pico-8 play session: hold ← + tap ❎, after a click and taps of 🅾, ❎, 🅾+❎, 🅾 in the second before t = 0

[t = 4 s] hold ← ~4s, tap ❎ ~7×
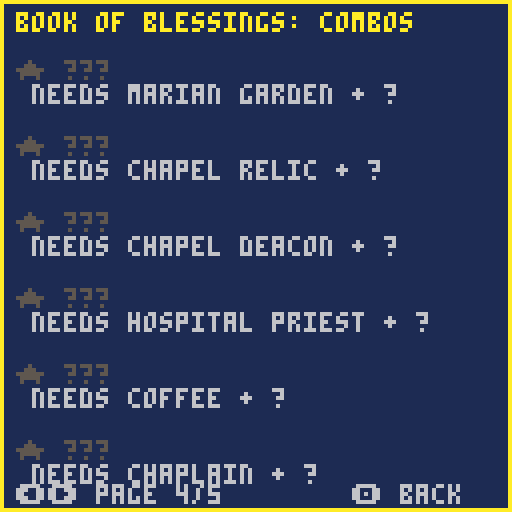

pico-8 cartridge
version 41
__lua__
-- blessed! (4 players)
-- by shalone cason
-- v1.1
world=512
day_len=300
miss_cost=5
church_x,church_y=248,232
hosp_x,hosp_y=380,120
chapel_x,chapel_y=356,120
parts={
 people=split"clothes,,clothes,skin,hair,,clothes,,clothes,clothes,,clothes,clothes,clothes,eyes",
 priest=split",hair,eyes,,,,,,,,,,,,skin",
 deacon=split",hair,,eyes,,,vestment,,,,,,,,skin",
 child=split"eyes,,,,,,,,hair,,,,clothes,,skin",
}
plooks={"bbdefghijklmnop,bbmefghijklmnop,bbbefghijklmnop,bfdefghijklmnop,bfmefghijklmnop,bfbefghijklmnop,bedefghijklmnop,bemefghijklmnop,bebefghijklmnop,bgdefghijklmnop,bgmefghijklmnop,bgbefghijklmnop,bhdefghijklmnop,bhmefghijklmnop,bhbefghijklmnop,bkdefghijklmnop,bkmefghijklmnop,bkbefghijklmnop,bbbefghijklmnoj,bfbefghijklmnoj,bebefghijklmnoj,bgbefghijklmnoj,bhbefghijklmnoj,bbbefghijklmnoe,bfbefghijklmnoe,bgbefghijklmnoe,bhbefghijklmnoe","bcbefghijklmnop,bcdpfghijklmnop,bcmpfghijklmnop,bcbpfghijklmnop,bcbjfghijklmnop","bcdefghijklmnop,bcdefghijklmdop,bcdefghijklmmop,bcdefghijklmbop,bcdefghijklmboj,bcdefghijklmboe","bcdefghijklmnop,bcdefghijblmdop,bcdefghijblmmop,bcdefghijblmbop,bcdefghijflmdop,bcdefghijflmmop,bcdefghijflmbop,bcdefghijelmdop,bcdefghijelmmop,bcdefghijelmbop,bcdefghijglmdop,bcdefghijglmmop,bcdefghijglmbop,bcdefghijhlmdop,bcdefghijhlmmop,bcdefghijhlmbop,bcdefghijklmdop,bcdefghijklmmop,bcdefghijklmbop,bcdefghijblmboj,bcdefghijflmboj,bcdefghijelmboj,bcdefghijglmboj,bcdefghijhlmboj,bcdefghijblmboe,bcdefghijflmboe,bcdefghijglmboe,bcdefghijhlmboe","bcdefghijklmnop,bcdefgfijklmdop,bcdefgfijklmmop,bcdefgfijklmbop,bcdefghijklmdop,bcdefghijklmmop,bcdefghijklmbop,bcdefgfijklmboj,bcdefghijklmboj,bcdefgfijklmboe,bcdefghijklmboe","bcdefghijklmnop,bcdefghijkldnop,bcdefghijklbnop,bcdefghijklbnoj,bcdefghijklbnoe","bcdegghijklmnop,bcmegghijklmnop,bcbegghijklmnop,bcbegghijklmnoj,bcbegghijklmnoe","bcdefghijklmnop,bcdefghijbldnop,bcdefghijblmnop,bcdefghijblbnop,bcdefghijfldnop,bcdefghijflmnop,bcdefghijflbnop,bcdefghijeldnop,bcdefghijelmnop,bcdefghijelbnop,bcdefghijgldnop,bcdefghijglmnop,bcdefghijglbnop,bcdefghijhldnop,bcdefghijhlmnop,bcdefghijhlbnop,bcdefghijkldnop,bcdefghijklbnop,bcdefghijblbnoj,bcdefghijflbnoj,bcdefghijelbnoj,bcdefghijglbnoj,bcdefghijhlbnoj,bcdefghijblbnoe,bcdefghijflbnoe,bcdefghijglbnoe,bcdefghijhlbnoe","bcdefghijklmnop,bcdebghijkldnop,bcdebghijklmnop,bcdebghijklbnop,bcdefghijkldnop,bcdefghijklbnop,bcdeeghijkldnop,bcdeeghijklmnop,bcdeeghijklbnop,bcdegghijkldnop,bcdegghijklmnop,bcdegghijklbnop,bcdehghijkldnop,bcdehghijklmnop,bcdehghijklbnop,bcdekghijkldnop,bcdekghijklmnop,bcdekghijklbnop,bcdebghijklbnoj,bcdefghijklbnoj,bcdeeghijklbnoj,bcdegghijklbnoj,bcdehghijklbnoj,bcdebghijklbnoe,bcdefghijklbnoe,bcdegghijklbnoe,bcdehghijklbnoe"}
tops=split",,,,,,,,,,,,,,,12,,14,,10,,14,,12,,9"
bigart="33333333333333333333333333333333333333333333333332777733335bbb533325bbb9433307bbb9433304bbbb8433304bbbb8433305bbba533307777633304=7@@=633314>5@@?433324>4@@@433324>4=k|@>k{433324>4=k|@>k{433324>4=k|@>k{433324>4=k|@>k{433324>4@@@433324>4@@@433324>4@kv?433324>4@kv?433324>4@kv?433324>4@kv?433324>4@kuk?433324>4@kv?433324>5?kv?433324=7>kv>53332777743323333333333333333333333333333333333333333333333333307777433326bbb533316bbb9431776bbb9774ba5bbb95a6bb84bbb94b85bb6bbb5b87777776b7@>7@@>776@@5@k{l{?5?604@@=4@nk?4@=504@@=4@k{l{?4@>404@@=4@=k@>4@>404@@=4@@@4@>404?k|?4k|@?k{4>k|=404?k|?4k|@?k{4>k|=404?k|?4k|@?k{4>k|=404?k|?4k|=ltk=k{4>k|=404@k@4=k>kv>k4?k>404@@=4@kv?4@>404@@=4@kv?4@>404@@=4@kuk?4@>404@@=4@kv?4@>404@@=4@kv?4@>405@?6?ltk>6@507777777603333333333333333333fe333333+ffd,33329fffd83332+8fd8ff3332ffffc3332e8ff8f3332fe+ff+3332fffd+c83332c8fffe3332f8fff3332fffe8+33330ff+f33332fffc33332fffc33332+8ffc9333330ffc333332+8fc8+333332,fc,33333309h833333328j3333332jg3333332jg3333332jg33333328j33333329h83333333i33333330i33333330i333333308h333333308h3332333333333333333333333333333333333333333333333333333333333333333333333333333333333ffffc3332f+ffc8fd332ffffd+d331ff8fc+fe331e+fd+fff330ffffff33fc0+8ffc9c2c33c2c1ffe0c2c33c2c1d8fc8d0c2c33c2c1ffe0c2c33c31c0cb8c32c33c31c18jd8f333f8d0jgci+d333ffjgchf333d+cicjgc0c2c333fcjj1c2c333c30c09h8182c333c30c1i32c33383081i33333330i333333308h333333308h33323333333333333333333333333333333333333333333333333333333333333333333333333333333330g33333333i33333333g33333330ji33jg333ji32g3333g1g1h31jg3330g30h2jg0g3331g30jjg2g3330g1jjg31g3333jjg31g3332h2b831g3332g38j333331g3jjg33331g3jjh33331i0jg3g33331jjg3g33331g29h83333333i33333330i33333330i333333308h333333308h3332333333333332,33333330f3333331fe+333333c+fc+333333ff3333338fc+c3333308fff+33331fd8fd+33331fffd33331fffd3332fd+fd8fc+333ffffe+333f8fffc8c3338fffc+fc332ffd+ffd+331fffffd331c8e+fffd+c331ff8fffc3308fffffd+33ffcb8fe8c+33e+fc8je+fd33ffcjgffd33c0d0d0fe0d0d0d338090908jg809090933338jg33333329h83333333i33333330i33333330i333333308h33333339h3332333333333333333333333333333333333333333333333333333333333333333333333333332g333333282g830h33333g1g2g0h3333308i28h3333330h3g333330jh3j3g3332j2j80i333308h2j1g33308h3i1i1h3333g2j0h1i33330g8g0jh0i833331jjj333330ji9g3333328jh3333331jh3333332jg33333318jg33333329h83333333i33333330i33333330i333333308h33333339h33323333333333333333333333333333333333333333333333333333333333333333333331d33333331cg0f30fd30fd2cg0f30fd30ffdg0chc30fd30ehdhcgegc30egd2gcgdhdhf0ge3c0gfchejhfcgd1c0d0gegchc1gdjgdid0gcjgcjgd2fe30c0gcgfcgdhd0fff1c1cgfjdgejgdjh2cgf0h0dgf0fcichc1cieh0fc0ehfdh3iehfdgehd0c1e2fjgfcicicgcjc1fdjcgeichdjhc1c0hfejhffegc1c2c30c8jg0c1c1c1e33319h83c32c3332i30c333332i33333330i333333308h33333339h3332333333333332&33333331(s3333333*s3333333)3333333&0c0&3333332+f3333331ff3333338fc+c3333308fe:e+33331d:d8c:e+33331d:ffd33331fffd3332fd+c:e8:e+333c:fc:f:e+333c:c8fdxfc8c3338fxfxc+cxd332fdxc(fdxd+331ffc(ffe331xd(ff(f+c331xd(d8fc(fd3308fffffd+33ffcb8fe8c+33d(fc8je+c(e33d(fcjgfc(e33c0d0d0fe0d0d0d338090908jg809090933331i33333330i33333330i333333308h33333339h333233333333333333333333333333333333333333333333333333333333333333333333333333333333333333333333333333333333333333333333333333333333333333333333333333333333333333333333333333333333333333333333333333333333077776s63304ffffcscsc43304f8d+f8c+esd43304ffffdsd43304e+d&d8c+d&esd43304fffffc433077777633"
alpha="0123456789abcdefghijklmnopqrstuvwxyz!#$%&()*+,-./:;<=>?@[]^_{|}~"
function load_big()
 local lut,p={},0
 for i=1,#alpha do lut[sub(alpha,i,i)]=i-1 end
 for i=1,#bigart do
  local v=lut[sub(bigart,i,i)]
  local c=v\4
  for k=0,v%4 do
   if c>0 then
    local cell,q=p\1024,p%1024
    poke(0x5f55,cell<16 and 0x80 or 0xa0)
    cell%=16
    pset(cell%4*32+q%32,cell\4*32+q\32,c)
   end
   p+=1
  end
 end
 poke(0x5f55,0x60)
end
load_big()
function bigspr(n,x,y)
 local sx,sy=n%4*32,64+n\4*32
 if n>7 then
  n-=8
  poke(0x5f54,n<16 and 0x80 or 0xa0)
  sy=n%16\4*32
 end
 shade(sx,sy,32,x,y)
 sspr(sx,sy,32,32,x,y)
 poke(0x5f54,0)
end
function shade(sx,sy,w,x,y)
 local h=(w+40)\24
 memcpy(0x4300,0x5f00,16)
 for i=1,15 do pal(i,1) end
 sspr(sx,sy,w,w,x-w\4,y+w-h,w,h)
 memcpy(0x5f00,0x4300,16)
end
looks={
 hair=split"1,2,4,5,6,7,9,10",
 clothes=split"1,2,3,8,9,11,12,13,14",
}
skins={{15,12},{15,1},{9,1},{4,1},{15,3}}
grounds=split"138,139,134,6"
walls=split"13,6,9,12,14,4"
roofs=split"2,8,4,5,12,3"
vests=split"7,11,11,2"
cartdata("sdcason_blessed")
function _init()
 season=flr(rnd(4))+1
 make_town()
 p={x=256,y=272,spd=1,r=14,cd=0,b=0,
  rate=45,fl=false,fast=0,mag=14}
 people={} fx={} drops={}
 helpers={} graces={} items={}
 deacons=0 church=0 dcd=0
 dlooks={} cdlooks={}
 chap=false bishop=false cath=false
 relics=false garden=0 pow=1
 van=false had_coffee=false
 hosp_need=0 hosp_priests=0 sick_healed=0
 patience=1 popemode=false
 chapel=false chapel_relic=false
 chapel_deacons=0 ccd=0
 church_pile=0 hosp_pile=0
 got={}
 lv={}
 score=0 xp=0 need=3 lvl=1
 lost_t=0 lost_c=0
 car_c,car_r=rnd(split"8,9,10,11,12,14,6,13"),rnd(roofs)
 t=0 missed=0 msg="" msg_t=0
 state="play" page=1
 night=rnd(4)<1
 if not booted then booted=true state="title" end
 angel_t=0
 reload(0x3200,0x3200,0x1100) hurry=false
 music(0,0,7)
 for i=1,8 do drop_item(rnd(world),rnd(world)) end
end
ups={
 {n="holy water",d="bless farther",max=5,
  f=function() p.r+=5 end},
 {n="quick hands",d="bless faster",max=5,
  f=function() p.rate=max(12,p.rate-7) end},
 {n="a car",d="drive faster",max=3,
  f=function() p.spd+=0.4 end},
 {n="guardian angel",d="grace flies to you",max=4,
  f=function() p.mag+=10 end},
 {n="fix the church",d="more come to mass",max=2,
  f=function() church+=1 end},
 {n="cathedral",d="a bishop's seat",max=1,
  f=function() church=3 cath=true end},
 {n="bishop",d="ordain a priest to help",max=5,
  f=function() bishop=true add_helper(false) end},
 {n="marian garden",d="more come to pray",max=3,
  f=function() garden+=1 end},
 {n="church deacon",d="blesses at the church",max=4,
  f=function() deacons+=1 add(dlooks,new_look"deacon") end},
 {n="church relics",d="the church heals too",max=1,
  f=function() relics=true end},
 {n="chaplain",d="bless the sick there",max=1,
  f=function() chap=true end},
 {n="hospital priest",d="blesses the sick for you",max=3,
  f=function() hosp_priests+=1 add_helper(true) end},
 {n="hospital chapel",d="people come to pray",max=1,
  f=function()
   chapel=true
   add(bldg,{x=chapel_x,y=chapel_y,s=1,k="chapel",
    wc=hosp_wc,rc=hosp_rc})
  end},
 {n="chapel relic",d="draws more; heals",max=1,
  f=function() chapel_relic=true end},
 {n="chapel deacon",d="blesses at the chapel",max=2,
  f=function() chapel_deacons+=1 add(cdlooks,new_look"deacon") end},
}
function l(n) return lv[n] or 0 end
chars={
 {n="priest",s=0,w=6,d="the parish priest"},
 {n="benedictine",s=28,w=30,d="people wait longer",
  u="30 or fewer missed in a day"},
 {n="dominican",s=60,w=62,d="garden; more rosaries",
  u="marian garden 3 times in a day"},
 {n="franciscan",s=64,w=66,d="starts as chaplain",
  u="bless 50 sick in a day"},
 {n="eastern monk",s=68,w=70,d="starts with an angel",
  u="find 3 combos"},
 {n="cardinal",s=88,w=90,d="starts with a cathedral",
  u="build the cathedral"},
 {n="pope",s=92,w=94,d="blesses all, each minute",
  u="bless 500 in a day"},
 {n="java priest",s=50,w=50,d="faster; coffee lasts longer",
  u="take drive-through"},
 {n="saintly priest",s=52,w=52,d="blesses farther and faster",
  u="find all 13 combos"},
}
who=max(1,dget(3))
xs={}
pc=split"11,12,14,9"
function unlocked(i) return i==1 or dget(2)&(1<<i)>0 end
abc="abcdefghijklmnopqrstuvwxyz"
function initials(v)
 local s=""
 for k in all({v\1024,v\32%32,v%32}) do s..=sub(abc,k,k) end
 return s
end
function top5(x,y,c)
 for i=1,5 do
  if dget(9+i)>0 then
   local v=dget(9+i)
   local s=i.." "..initials(dget(14+i)).." "..v\1 .." "
   for i=1,4 do
    v*=16 s..=split" ,p,b,d,f,e,c,+,j,s"[v%16\1+1]
   end
   print(s,x,y+i*7,c)
  end
 end
end
function found()
 local f=0
 for i=1,#combos do if dget(1)&(1<<i)>0 then f+=1 end end
 return f
end
function check_unlocks()
 local f=found()
 local won={false,missed<=30 and score>=50,l"marian garden">=3,
  sick_healed>=50,f>=3,cath,score>=500,got["drive-through"],f>=#combos}
 newchar=nil
 for i=2,#chars do
  if won[i] and not unlocked(i) then
   dset(2,dget(2)|(1<<i)) newchar=chars[i].n
  end
 end
end
function start_skill()
 patience=who==2 and 1.5 or 1
 if who==3 then garden=1 lv["marian garden"]=1 end
 if who==4 then chap=true lv["chaplain"]=1 end
 if who==5 then lv["guardian angel"]=1 p.mag+=10 end
 if who==6 then
  church=3 cath=true lv["fix the church"]=2 lv["cathedral"]=1
  bishop=true lv["bishop"]=1 add_helper(false)
 end
 popemode=who==7
 if who==8 then p.spd=1.25 end
 if who==9 then p.r=21 p.rate=33 end
end
combos={
 {n="aspergillum",r="holy water 3 + quick hands 3",h="holy water",d="each blessing counts 2",
  f=function() pow=2 end},
 {n="parish van",r="a car 2 + guardian angel 2",h="a car",d="priests ride, angel x2",
  f=function() van=true p.mag*=2 end},
 {n="cathedral chapter",r="cathedral + bishop",h="cathedral",d="church grace comes to you"},
 {n="rosary group",r="garden + 2 church deacons",h="marian garden",d="all grace comes, often"},
 {n="healing relics",r="church relics + chaplain",h="church relics",d="the hospital heals too"},
 {n="house calls",r="a car + quick hands 2",h="quick hands",d="house blessings take half"},
 {n="pilgrimage",r="marian garden + chapel",h="marian garden",d="church & chapel: grace x2"},
 {n="procession",r="church relics + chapel relic",h="chapel relic",d="each minute: bless walkers"},
 {n="deacons' rounds",r="church deacon + chapel deacon",h="chapel deacon",d="deacons bring piles to you"},
 {n="sick calls",r="a car + hospital priest",h="hospital priest",d="hospital priests go out"},
 {n="drive-through",r="coffee + a car",h="coffee",d="coffee lasts twice as long"},
 {n="anointing",r="chaplain + quick hands",h="chaplain",d="hospital blessings count 2"},
 {n="catholic hospital",r="bishop + hospital priest",h="bishop",d="bishop's priests heal too"},
}
function ready()
 return {true,true,true,true,true,church>=2 and relics,cath,church>0,garden>0,deacons>0,true,chap,hosp_priests>0,chapel,chapel},{
  l"holy water">=3 and l"quick hands">=3,
  l"a car">=2 and l"guardian angel">=2,
  bishop,
  garden>0 and deacons>=2,
  relics and chap,
  l"a car">0 and l"quick hands">=2,
  garden>0 and chapel,
  relics and chapel_relic,
  deacons>0 and chapel_deacons>0,
  l"a car">0 and hosp_priests>0,
  l"a car">0 and had_coffee,
  chap and l"quick hands">0,
  bishop and hosp_priests>0}
end
events={
 {n="a grieving widow",at="house",need=12},
 {n="a new house to bless",at="house",need=8},
 {n="a wedding",at="church",need=10,s=24,m=74,g="people"},
 {n="a baptism",at="church",need=6,m=46,g="child"},
 {n="a sick child",at="hosp",need=8,s=-10,l="child"},
}
function add_helper(hosp)
 add(helpers,{x=p.x,y=p.y,cd=0,hosp=hosp,
  ox=rnd(24)-12,oy=rnd(16)-8,look=new_look"priest"})
end
-->8
function make_town()
 bldg={}
 add(bldg,{x=church_x,y=church_y,s=1,k="church",
  wc=rnd(walls),rc=rnd(roofs)})
 hosp_wc,hosp_rc=rnd(walls),rnd(split"2,4,5,12,3")
 add(bldg,{x=hosp_x,y=hosp_y,s=1,k="hosp",wc=hosp_wc,rc=hosp_rc})
 add(bldg,{x=256,y=260})
 add(bldg,{x=church_x+30,y=church_y})
 add(bldg,{x=chapel_x,y=chapel_y})
 for i=1,40 do
  local x,y=16+rnd(world-48),16+rnd(world-48)
  if free(x,y) then
   add(bldg,{x=x,y=y,s=1,k="house",
    v=flr(rnd(4))+1,wc=rnd(walls),rc=rnd(roofs)})
  end
 end
 local small={41,42,43}
 if season==1 then add(small,44) add(small,44) end
 if season==3 then add(small,45) add(small,45) end
 decor={}
 for i=1,150 do
  add(decor,{x=rnd(world),y=rnd(world),s=rnd(small)})
 end
 trees={{x=church_x-22,y=church_y+15,k=4,xmas=true}}
 for i=1,60 do
  local x,y=rnd(world),rnd(world)
  if free(x-8,y-16) then
   add(trees,{x=x,y=y,k=rnd(split"1,2,4,6"),
    bare=rnd({3,5}),xmas=rnd(1)<.3})
  end
 end
end
function free(x,y)
 for b in all(bldg) do
  if abs(b.x-x)<44 and abs(b.y-y)<44 then return false end
 end
 return true
end
function solid(x,y)
 for b in all(bldg) do
  if b.s and x>b.x-8 and x<b.x+24
   and y>b.y+2 and y<b.y+17 then
   return true
  end
 end
 return false
end
function wd(a,b)
 return (a-b+world/2)%world-world/2
end
function near(ax,ay,bx,by,r)
 local dx,dy=wd(ax,bx),wd(ay,by)
 return abs(dx)<r and abs(dy)<r
  and dx*dx+dy*dy<r*r
end
-->8
function pick_look(w,i,pl)
 local L,l=split(plooks[w]),{}
 i=cyc(i or 1,#L,pl,2)
 for c=1,15 do l[c]=ord(L[i],c)-97 end
 return i,l
end
function new_look(g)
 local sk,l,h=rnd(skins),{},rnd(looks.hair)
 if h==sk[1] or h==10 and sk[1]!=15 then h=1 end
 look_hair=h
 local v={skin=sk[1],eyes=sk[2],hair=h,vestment=vests[season]}
 for c,k in pairs(parts[g]) do
  l[c]=v[k] or looks[k] and rnd(looks[k])
 end
 return l
end
function person(x,y,k)
 local q={x=x,y=y,k=k,s=rnd(split"16,18,20,22,24,26"),
  look=new_look"people",need=1,hit=0,
  wait=(900+rnd(300))*patience,spd=.2+rnd(.2)}
 local tc=tops[q.s]
 if tc and rnd(1)<.5 then q.look[tc]=look_hair end
 add(people,q)
 return q
end
function spawn_walker()
 local x,y
 local b=rnd(bldg)
 if abs(wd(b.x,p.x))<100 and abs(wd(b.y,p.y))<100 then
  x,y=b.x+8,b.y+18
 else
  local a=rnd(1)
  x,y=(p.x+cos(a)*90)%world,(p.y+sin(a)*90)%world
 end
 person(x,y,"walk")
end
function spawn_home()
 local b=rnd(bldg)
 if b.k!="house" or b.who then return end
 local q=person(b.x+8,b.y+18,"home")
 q.need=3+lvl\4 q.wait=1500+rnd(450)
 if got["house calls"] then q.need=ceil(q.need/2) end
 q.b=b b.who=q
end
function spawn_event()
 local e=rnd(events)
 if e.at=="hosp" and not chap then e=events[1] end
 local x,y,b
 if e.at=="house" then
  for i=1,20 do
   b=rnd(bldg)
   if b.k=="house" and not b.who then break end
   b=nil
  end
  if not b then return end
  x,y=b.x+8,b.y+18
 else
  local c=e.at=="church"
  x,y=(c and church_x or hosp_x)+2+rnd(12),(c and church_y or hosp_y)+30
 end
 local q=person(x,y,"event")
 q.need=e.need+lvl\2 q.wait=1800 q.ev=e.n
 q.s=e.s or q.s
 if e.l then q.look=new_look(e.l) end
 if e.m then q.m,q.ml=e.m,new_look(e.g) end
 if b then q.b=b b.who=q end
 say(e.n.."! (z: map)")
 sfx(5)
end
function spawn_church()
 if got.pilgrimage and rnd(1)<.5 then spawn_chapel() end
 local b=rnd(bldg)
 local q=person(b.x+8,b.y+18,"church")
 q.tx=church_x-8+rnd(32)
 q.ty=church_y+19+rnd(12)
end
function spawn_chapel()
 local b=rnd(bldg)
 local q=person(b.x+8,b.y+18,"chapel")
 q.tx=chapel_x-6+rnd(28)
 q.ty=chapel_y+19+rnd(10)
end
function heal(n)
 if got.anointing then n*=2 end
 n=min(n,hosp_need)
 if n<=0 then return end
 hosp_need-=n score+=n sick_healed+=n
 hosp_pile+=n
 splash(hosp_x+8,hosp_y+8,10)
 add(fx,{x=hosp_x+8,y=hosp_y-4,t=20,s="\143",c=10})
 sfx(0)
end
function hit(q)
 q.need-=pow q.hit=4 q.wait+=p.rate
 if q.need>0 then return end
 del(people,q) score+=1
if by then by.b+=1 end
 if q.b then q.b.who=nil end
 local v=1
 if q.ev then v=10 elseif q.k=="home" then v=3
 elseif got.pilgrimage and q.tx then v=2 end
 drop_grace(q.x,q.y-4,v)
 if q.ev then
  add(items,{x=q.x,y=q.y+4,k="chest"})
  say(q.ev.." blessed!")
 end
 add(fx,{x=q.x,y=q.y-12,t=20,s="\143",c=10})
 sfx(0)
end
function bless(x,y,r,k)
 for q in all(people) do
  if (not k or q.k==k) and near(q.x,q.y-4,x,y,r) then
   hit(q)
  end
 end
end
function miss(q)
 del(people,q) missed+=1
 if q.b then q.b.who=nil end
 if q.ev then lose(miss_cost*3,3,q.ev.." was missed")
 elseif q.k=="home" then lose(miss_cost,1,"a house blessing was missed") end
end
function lose(c,k,why)
 t+=c*30 lost_t=60 lost_c=c
 say(why) sfx(4)
end
function drop_grace(x,y,v)
 if near(x,y,church_x+8,church_y+24,40) then
  church_pile+=v
 elseif near(x,y,hosp_x+8,hosp_y+24,40) then
  hosp_pile+=v
 else
  add(graces,{x=x,y=y,v=v})
 end
end
function sb(x,y,r,k)
 splash(x,y,r) bless(x,y,r,k)
end
function splash(x,y,r)
 for i=1,10 do
  local a=rnd(1)
  add(drops,{x=x,y=y,dx=cos(a)*r/8,dy=sin(a)*r/8,t=8})
 end
end
-->8
function drop_item(x,y)
 add(items,{x=x%world,y=y%world,
  k=rnd({"rosary","bucket","coffee","coffee",
   who==3 and "rosary" or "coffee"})})
end
function use(k)
 sfx(1)
 if k=="chest" then
  sfx(3) offer"a gift box!"
 elseif k=="rosary" then
  for g in all(graces) do g.pull=true end
  say"rosary: all grace comes"
 elseif k=="bucket" then
  for q in all(people) do
   if not q.ev then q.need=1 end
  end
  sb(p.x,p.y,90)
  say"holy water for everyone!"
 elseif k=="coffee" then
  had_coffee=true
  p.fast=(got["drive-through"] and 600 or 300)*(who==8 and 1.5 or 1)
  say"coffee! go go go"
 end
end
function say(s) msg=s msg_t=90 end
function offer(title)
 local pool={}
 local can,k=ready()
 for i,u in pairs(ups) do
  if l(u.n)<u.max and can[i] then
   add(pool,u)
  end
 end
 choices={}
 for i,c in pairs(combos) do
  if not got[c.n] and k[i] and #choices==0 then
   c.combo=true add(choices,c)
  end
 end
 while #choices<3 and #pool>0 do
  local u=rnd(pool) del(pool,u) add(choices,u)
 end
 if #choices>0 then
  pick=1 pick_title=title state="pick"
 end
end
function levelup()
 xp-=need lvl+=1
 need=flr(need*1.3)+1
 sfx(2)
 offer("level "..lvl.."! choose one")
end
-->8
function cyc(v,n,pl,a)
 a=a or 0
 if btnp(a,pl) then v-=1 end
 if btnp(a+1,pl) then v+=1 end
 return (v-1)%n+1
end
function _update()
 if state=="title" then
  who=cyc(who,#chars)
  li1,lk1=pick_look(who,li1)
 for i=1,3 do
  if btnp(5,i) then xs[i]=not xs[i] and {w=1,n=i} or nil end
  local o=xs[i]
  if o then
   repeat o.w=cyc(o.w,#chars,i) until unlocked(o.w)
   o.li,o.lk=pick_look(o.w,o.li,i)
  end
 end
  if btnp(5) then
   if unlocked(who) then
    dset(3,who) _init() start_skill() state="play"
   for _,o in pairs(xs) do o.x,o.y,o.cd,o.b=p.x+9*o.n,p.y,0,0 end
   else sfx(4) end
  elseif btnp(4) then book_from="title" state="book" end
  return
 end
 if state=="name" then
  if btnp(2) then nl[ni]=nl[ni]%26+1 end
  if btnp(3) then nl[ni]=(nl[ni]-2)%26+1 end
  if btnp(5) then ni+=1 end
  if ni>3 then
   local i=5
   while i>1 and score>dget(8+i) do
    dset(9+i,dget(8+i)) dset(14+i,dget(13+i)) i-=1
   end
  local v=score+who/16 for _,o in pairs(xs) do v+=o.w>>4+4*o.n end
   dset(9+i,v) dset(14+i,nl[1]*1024+nl[2]*32+nl[3])
   state="over"
  end
  return
 end
 if state=="over" then
  if btnp(4) then book_from="over" state="book"
  elseif btnp(5) then _init() state="title" end
  return
 end
 if state=="map" then
  if btnp(4) then state="play"
  elseif btnp(5) then book_from="map" state="book" end
  return
 end
 if state=="book" then
  page=cyc(page,5)
  if btnp(4) or btnp(5) then state=book_from end
  return
 end
 if state=="pick" then
  pick=cyc(cyc(pick,#choices),#choices,nil,2)
  if btnp(4) or btnp(5) then
   local u=choices[pick]
   lv[u.n]=l(u.n)+1
   if u.combo then
    got[u.n]=true
    for i=1,#combos do
     if combos[i]==u then dset(1,dget(1)|(1<<i)) end
    end
   end
   ;(u.f or l)() state="play"
  end
  return
 end
 if btnp(4) then state="map" return end
 t+=1
 if not hurry and t>=(day_len-60)*30 then
  hurry=true say"one minute left!"
  for i=8,63 do
   local a=0x3200+i*68+65
   poke(a,max(1,peek(a)*3\4))
  end
 end
 if t>=day_len*30 then
  state="over" check_unlocks()
  if score>dget(14) then state="name" ni=1 nl={1,1,1} end
  return
 end
 local dx,dy=dir(p)
 local sp=p.spd
 if p.fast>0 then sp*=2 p.fast-=1 end
 local nx,ny=(p.x+dx*sp)%world,(p.y+dy*sp)%world
 if not solid(nx,p.y) then p.x=nx end
 if not solid(p.x,ny) then p.y=ny end
for _,o in pairs(xs) do
 local dx,dy=dir(o,o.n)
 o.x=(p.x+mid(-60,wd(o.x+dx*sp,p.x),60))%world
 o.y=(p.y+mid(-52,wd(o.y+dy*sp,p.y),60))%world
 o.cd-=1
 if o.cd<=0 then o.cd=p.rate by=o sb(o.x,o.y-4,p.r) by=nil end
end
 if t%max(8,(40-t\900)*(popemode and .7 or 1)\1)==0 then spawn_walker() end
 if popemode and t%1800==0 then
  sb(p.x,p.y,90) say"urbi et orbi!"
 end
 if t%240==0 then spawn_home() end
 if t%max(20,150-church*20-garden*20)==0 then spawn_church() end
 if t%max(60,150-t\60)==0 then
  if hosp_need<9 then hosp_need+=1 end
 end
 if chap and hosp_need>=9 and t%300==0 then
  missed+=1 lose(miss_cost,2,"the hospital is full!")
 end
 if chapel and t%(chapel_relic and 70 or 140)==0 then spawn_chapel() end
 if t%1350==600 then spawn_event() end
 if t%450==0 then
  drop_item(p.x+rnd(160)-80,p.y+rnd(160)-80)
 end
 for q in all(people) do
 local o=touch(q,60)
 if not o or near(q.x,q.y,p.x,p.y,40) then o=p end
  local tx,ty=o.x,o.y
  if q.tx then tx,ty=q.tx,q.ty end
  if q.k=="walk" or q.tx then
   if not near(q.x,q.y,tx,ty,6) then
    step(q,tx,ty,q.spd)
   elseif q.tx then
    q.there=true
   end
  end
  if not q.tx or q.there then q.wait-=1 end
  if q.wait<=0 then miss(q) end
 end
 p.cd-=1
 if p.cd<=0 then
  p.cd=p.rate
 by=p
  sb(p.x,p.y-4,p.r)
 by=nil
  if chap and near(p.x,p.y,hosp_x+8,hosp_y+20,p.r+14) then
   heal(pow)
  end
 end
 dcd=deacon(deacons,dcd,church_x,church_y,"church")
 ccd=deacon(chapel_deacons,ccd,chapel_x,chapel_y,"chapel")
 if t%120==0 then
  if relics then bless(church_x+8,church_y+22,24,"church") end
  if chapel_relic then bless(chapel_x+8,chapel_y+24,24,"chapel") end
  if got["healing relics"] then heal(1) end
 end
 if got["rosary group"] and t%900==0 then
  for g in all(graces) do g.pull=true end
  say"rosary group: grace comes"
 end
 if got.procession and t%1800==0 then
  for q in all(people) do
   if q.tx and not q.there then q.need=1 hit(q) end
  end
  say"procession: walkers blessed"
 end
 if got["cathedral chapter"] or got["deacons' rounds"] or touch({x=church_x+8,y=church_y+20},22) then
  if church_pile>0 then xp+=church_pile church_pile=0 sfx(1) end
 end
 if got["healing relics"] or got["deacons' rounds"] or touch({x=hosp_x+8,y=hosp_y+20},22) then
  if hosp_pile>0 then xp+=hosp_pile hosp_pile=0 sfx(1) end
 end
 for h in all(helpers) do helper(h) end
 for g in all(graces) do
  if g.pull or near(g.x,g.y,p.x,p.y-4,p.mag) then
   step(g,p.x,p.y-4,3)
  end
  if touch(g,6) then
   del(graces,g) xp+=g.v sfx(1)
   if g.pull or l"guardian angel">0 then angel_t=30 end
  end
 end
 for it in all(items) do
  if touch(it,8) then
   del(items,it) use(it.k)
   if state=="pick" then break end
  end
 end
 for f in all(fx) do
  f.t-=1 if f.t<=0 then del(fx,f) end
 end
 for d in all(drops) do
  d.x+=d.dx d.y+=d.dy d.t-=1
  if d.t<=0 then del(drops,d) end
 end
 msg_t=max(0,msg_t-1)
 if xp>=need and state=="play" then levelup() end
end
function dir(o,n)
 local dx,dy=tonum(btn(1,n))-tonum(btn(0,n)),tonum(btn(3,n))-tonum(btn(2,n))
 if dx!=0 then o.fl=dx<0 end
 o.mv=dx!=0 or dy!=0
 return dx,dy
end
function deacon(n,cd,x,y,k)
 if n>0 then
  cd-=1
  if cd<=0 then cd=max(15,70-n*15) sb(x+8,y+23,24,k) end
 end
 return cd
end
function step(o,tx,ty,sp)
 local a=atan2(wd(tx,o.x),wd(ty,o.y))
 o.x=(o.x+cos(a)*sp)%world
 o.y=(o.y+sin(a)*sp)%world
 o.fl=cos(a)<0 o.mv=true
end
function closest(list,o,ok)
 local tg,best
 for q in all(list) do
  local d=abs(wd(q.x,o.x))+abs(wd(q.y,o.y))
  if ok(q) and (not tg or d<best) then tg,best=q,d end
 end
 return tg
end
function touch(o,r)
for _,x in pairs(xs) do
 if near(o.x,o.y,x.x,x.y-4,r) then return x end
end
 return near(o.x,o.y,p.x,p.y-4,r) and p
end
function onscreen(q)
 return abs(wd(q.x,p.x))<60 and abs(wd(q.y,p.y))<60
end
function helper(h)
 h.mv=false
 local tg,tx,ty,r,sp
 if h.hosp or got["catholic hospital"] and hosp_need>3 then
  tx,ty,r,sp=hosp_x+8+h.ox/2,hosp_y+22,3,1.5
  if got["sick calls"] and hosp_need==0 then
   tg=closest(people,h,function(q) return q.k=="home" end)
  end
 else
  tg=closest(people,h,onscreen) or closest(graces,h,onscreen)
  tx,ty,r,sp=p.x+h.ox,p.y+h.oy,4,van and 2 or 1
  if not near(h.x,h.y,p.x,p.y,64) then sp=3 end
 end
 if tg then tx,ty,r=tg.x,tg.y,7 end
 if not near(h.x,h.y,tx,ty,r) then
  step(h,tx,ty,sp)
 else
  h.cd-=1
  if h.cd<=0 then
   h.cd=30
   if tg and tg.v then del(graces,tg) xp+=tg.v sfx(1)
   elseif tg then splash(h.x,h.y-4,6) hit(tg)
   elseif h.hosp and hosp_need>0 then h.cd=60 heal(1) end
  end
 end
end
-->8
function at(x,y)
 camera(p.x-64-(wd(x,p.x)+p.x-x),p.y-64-(wd(y,p.y)+p.y-y))
end
function drive(o)
 pal(13,popemode and 7 or car_c) pal(2,popemode and 6 or car_r)
 spr((van and 104 or 96)+flr(t/4)%4*2,o.x-8,o.y-14,2,2,o.fl)
 pal()
end
function sprite(n,x,y,fl)
 spr(n+flr(t/15)%2,x-4,y-8,1,1,fl)
end
function figure(stand_n,walk_n,moving,x,y,fl,look)
 pal(look or {})
 sprite(moving and walk_n or stand_n,x,y,fl)
 pal()
end
function thing(n,x,y,z)
 z=z or 1
 if n==32 then n=37+t\6%4 end
 sspr(n%16*8,n\16*8,8,8,x-4*z,y-4*z,8*z,8*z)
end
function art(b)
 if b.k=="church" then return cath and 3 or min(church,2) end
 if b.k=="house" then return 5+b.v end
 return b.k=="hosp" and 4 or 5
end
function tree(tr)
 local n=9+tr.k
 if season==4 then
  if tr.k!=4 then n=9+tr.bare
  elseif tr.xmas then n=16 end
 end
 bigspr(n,tr.x-16,tr.y-32)
end
function draw_person(q)
 at(q.x,q.y)
 pal(q.look)
 if q.hit>0 then
  for i=1,15 do pal(i,7) end
  q.hit-=1
 end
 local n=q.s
 if (q.there or not q.tx) and q.k!="walk" then
  n=q.s+56
 end
 sprite(n,q.x,q.y,q.fl)
 pal()
 if q.m then pal(q.ml) sprite(q.m,q.x+7,q.y,q.fl) pal() end
 if q.ev and t%16<10 then circ(q.x+(q.m and 3 or 0),q.y-4,q.m and 10 or 7,9) end
 if q.wait>300 or t%8<4 then
  local y=q.y-15
  if q.ev then print(q.need,q.x-3,y-2,9)
  elseif q.need>1 then print(q.need,q.x-3,y,12)
  else print("+",q.x-1,y,7) end
 end
end
function draw_map()
 cls(3)
 for b in all(bldg) do
  local x,y=(b.x+8)\4,b.y\4
  if b.k=="church" then
   rectfill(x-1,y-5,x+1,y+5,7) rectfill(x-4,y-2,x+4,y,7)
  elseif b.k=="hosp" then
   rectfill(x-1,y-4,x+1,y+4,8) rectfill(x-4,y-1,x+4,y+1,8)
  elseif b.k=="house" then
   rectfill(x-3,y-3,x+3,y+2,b.wc)
  end
 end
 for q in all(people) do
  local c=q.wait<300 and 8 or 7
  if q.ev then print("\146",q.x/4-3,q.y/4-2,t%10<5 and 9 or c)
  elseif q.k=="home" then print("\138",q.x/4-3,q.y/4-2,t%10<5 and 10 or c) end
 end
 circfill(p.x/4,p.y/4,t%20<10 and 2 or 3,12)
 rectfill(0,112,127,127,1)
 print("\fcyou  \fa\138 house  \f9\146 need",2,114)
 print("\142 back   \151 book",2,121,6)
end
function draw_book()
 cls(1)
 rect(0,0,127,127,10)
 if page<3 then
  print("book of blessings: upgrades",4,3,10)
  for i=page*11-10,min(#ups,page*11) do
   local u=ups[i]
   local y=4+(i-page*11+11)*9
   print(u.n,4,y,7)
   print(l(u.n).."/"..u.max,108,y,9)
   print(u.d,8,y+4,13)
  end
 else
  local f=dget(1)
  print("book of blessings: combos",4,3,10)
  local first=(page-3)*6+1
  for i=first,min(#combos,first+5) do
   local c=combos[i]
   local y=-4+(i-first+1)*19
   if f&(1<<i)>0 or got[c.n] then
    print("\146 "..c.n,4,y,10)
    print(c.r,8,y+6,7)
    print(c.d,8,y+12,13)
   else
    print("\146 ???",4,y,5)
    print("needs "..c.h.." + ?",8,y+6,6)
   end
  end
 end
 print("\139\145 page "..page.."/5        \142 back",4,121,6)
end
function draw_title()
 cls(12)
 circfill(64,150,90,3)
 print("\^w\^tblessed!",33,21,1)
 print("\^w\^tblessed!",32,20,10)
 local c,u=chars[who],unlocked(who)
 local n=c.s+flr(time()*2)%2
 pal(lk1)
 if not u then for i=1,15 do pal(i,1) end end
 sspr(n%16*8,n\16*8,8,8,48,38,32,32)
 pal()
 print("\139         \145",38,52,7)
 print("\148",60,33,6) print("\131",60,71,6)
 if time()\4%2==1 and dget(10)>0 then
  rectfill(30,73,97,111,1)
  top5(38,70,10)
 else
  print(c.n,64-#c.n*2,76,10)
  local d=u and c.d or c.u
  if not u then print("to unlock:",44,84,6) end
  print(d,64-#d*2,u and 84 or 90,7)
 end
 print("\151 start   \142 book",26,114,7)
for i=1,3 do
 local x,y,o=i%2*84+10,i\3*24+40,xs[i]
 print("p"..i+1 ..(o and "" or ":\151"),x+2,y-7,o and pc[i+1] or 6)
 if o then
  local n=chars[o.w].s
  pal(o.lk) sspr(n%16*8,n\16*8,8,8,x,y,16,16) pal()
 end
end
end
function _draw()
 pal()
 if state=="title" then draw_title() return end
 if state=="map" then draw_map() return end
 if state=="book" then draw_book() return end
 cls(0)
 camera(p.x-64,p.y-64)
 for d in all(decor) do
  at(d.x,d.y) shade(d.s%16*8,d.s\16*8,8,d.x,d.y) spr(d.s,d.x,d.y)
 end
 for b in all(bldg) do
  at(b.x,b.y)
  if b.s then
   pal(13,b.wc) pal(6,b.wc) pal(2,b.rc)
   bigspr(art(b),b.x-8,b.y-16)
   pal()
   if b.who and t%20<14 then print("\138",b.x+5,b.y-22,b.who.wait<300 and 8 or b.who.ev and 9 or 10) end
  end
 end
 for tr in all(trees) do at(tr.x,tr.y) tree(tr) end
 at(church_x,church_y)
 if garden>0 then
  bigspr(17,church_x+26,church_y-16)
 end
 if church_pile>0 then
  thing(32,church_x+8,church_y+26)
  print(church_pile,church_x+12,church_y+24,10)
 end
 at(hosp_x,hosp_y)
 if hosp_need>0 then
  local c=5
  if chap then c=8 if hosp_need>=7 and t%10<5 then c=7 end end
  print("+"..hosp_need,hosp_x+3,hosp_y-12,c)
 end
 for i=1,chapel_deacons do
  figure(4,0,false,chapel_x+i*6,chapel_y+24,false,cdlooks[i])
 end
 if hosp_pile>0 then
  thing(32,hosp_x+8,hosp_y+26)
  print(hosp_pile,hosp_x+12,hosp_y+24,10)
 end
 camera(p.x-64,p.y-64)
 circ(p.x,p.y-4,p.r,11)
 for it in all(items) do
  at(it.x,it.y)
  local s=({rosary=34,bucket=35,coffee=36})[it.k] or 33
  thing(s,it.x,it.y+sin(t/40),s==36 and 2)
 end
 for g in all(graces) do at(g.x,g.y) thing(32,g.x,g.y) end
 for q in all(people) do draw_person(q) end
 at(church_x,church_y)
 for i=1,deacons do
  figure(4,0,false,church_x-6+i*6,church_y+22,false,dlooks[i])
 end
 for h in all(helpers) do
  at(h.x,h.y)
  figure(0,6,h.mv,h.x,h.y,h.fl,h.look)
 end
for _,o in pairs(xs) do
 at(o.x,o.y)
 circ(o.x,o.y-4,p.r,pc[o.n+1])
 print(o.n+1,o.x-1,o.y-17,pc[o.n+1])
 if l"a car">0 and o.mv then drive(o)
 else figure(chars[o.w].s,chars[o.w].w,o.mv,o.x,o.y,o.fl,o.lk) end
end
 camera(p.x-64,p.y-64)
 ovalfill(p.x-3,p.y-1,p.x+3,p.y+1,1)
 if l"a car">0 and p.mv then
  drive(p)
 else
 local st,wk,bl=chars[who].s,chars[who].w,who==1 and 8
 if who==1 and (bishop or cath) then
  st,wk,bl=2,12,56
 end
 local since=p.rate-p.cd
 pal(lk1)
 if bl and since<12 then
  spr(bl+since\3,p.x-4,p.y-8,1,1,p.fl)
 else
  figure(st,wk,p.mv,p.x,p.y,p.fl)
 end
 pal()
 end
print(1,p.x-1,p.y-17,11)
 if angel_t>0 then
  angel_t-=1
  spr(84+flr(t/4)%4,p.x+(p.fl and -12 or 4),p.y-16,1,1,p.fl)
 end
 for d in all(drops) do
  at(d.x,d.y) pset(d.x,d.y,d.t%2==0 and 12 or 7)
 end
 for f in all(fx) do
  at(f.x,f.y) print(f.s,f.x-#f.s*2,f.y-(30-f.t)/2,f.c)
 end
 camera()
 local marks={}
 for q in all(people) do
  local c=q.wait<300 and 8
  if q.ev then add(marks,{q.x,q.y,c or 9,"\146"})
  elseif q.k=="home" then add(marks,{q.x,q.y,c or 10,"\138"}) end
 end
 add(marks,{church_x+8,church_y+8,7,"+"})
 add(marks,{hosp_x+8,hosp_y+8,chap and hosp_need>0 and t%10<5 and 7 or 8,"+"})
 for m in all(marks) do
  local sx,sy=wd(m[1],p.x)+64,wd(m[2],p.y)+60
  if sx<0 or sx>127 or sy<10 or sy>127 then
   print(m[4],mid(1,sx,121),mid(12,sy,122),m[3])
  end
 end
 rectfill(0,0,127,7,1)
 print("blessed "..score,2,1,7)
 local left=max(0,day_len-t\30)
 local lc=10
 if lost_t>0 then
  lost_t-=1 lc=t%8<4 and 8 or 10
  print("-"..lost_c.."s",90,1,8)
 end
 print(left\60 ..":"..sub("0"..left%60,-2),108,1,lc)
 rectfill(0,8,127,9,1)
 rectfill(0,8,127*min(1,xp/need),9,10)
 if msg_t>0 then
  print(msg,64-#msg*2,14,7)
 end
 if state=="pick" then
  rectfill(8,28,119,100,1) rect(8,28,119,100,10)
  print(pick_title,64-#pick_title*2,32,10)
  for i=1,#choices do
   local u=choices[i]
   local y=42+(i-1)*17
   if i==pick then rectfill(12,y-2,115,y+12,13) end
   if u.combo then
    print("\146 "..u.n,16,y,10)
   else
    print(u.n,16,y,7)
    print("lv "..(l(u.n)+1),96,y,9)
   end
   print(u.d,16,y+6,6)
  end
  print("\148\131 choose  \142 take",28,93,6)
 end
 if state=="name" then
  rectfill(16,40,111,92,1) rect(16,40,111,92,10)
  print("a high score!",38,46,10)
  print(score,64-#tostr(score)*2,56,7)
  for i=1,3 do
   print(sub(abc,nl[i],nl[i]),52+i*6,68,i==ni and 10 or 7)
  end
  print("^",52+ni*6,74,10)
  print("\148\131 letter  \151 next",22,84,6)
 end
 if state=="over" then
  rectfill(12,30,115,104,1) rect(12,30,115,104,10)
  print("the day is done",34,36,10)
  print("blessed: "..score,34,46,7)
  print("missed: "..missed,34,53,6)
  print("best: "..dget(10)\1,34,60,9)
 local s="p1 "..p.b.." "
 for _,o in pairs(xs) do s..="p"..o.n+1 .." "..o.b.." " end
 print(s,16,72,12)
  print("combos found: "..found().."/"..#combos,26,83,10)
  if newchar then print("unlocked: "..newchar.."!",64-(#newchar+11)*2,22,10) end
  print("\142 book  \151 play again",18,98,6)
 end
 if night then pal(split"1,130,131,132,133,13,7,136,9,10,139,140,141,141,143",1) end
 pal(0,night and 129 or grounds[season],1)
end
__gfx__
0002220000000000000ddd00000000000006660000000000000222000000000000022200000222000002220000022200000ddd00000000000006660000000000
002fff0000022200007fff00000ddd00006fff0000066600002fff0000022200002fff00002fff00002fff00002fff00007fff00000ddd00006fff0000066600
00f3f300002fff0000f3f300007fff0000f4f400006fff0000f3f300002fff0000f3f3f000f3f30000f3f30000f3f30000f3f300007fff0000f4f400006fff00
002fff0000f3f300007fff0000f3f300006fff0000f4f400002fff0000f3f300002fff10002fff00002fff00002fff00007fff0000f3f300006fff0000f4f400
00017000002fff0000117100007fff0000777900006fff0000017000002fff0000017000000171f000017000000171f000117100007fff0000777900006fff00
000110000001700000111100001171000077a70000777900000110000001700000011000000110000001f0000001100000111100001171000077a70000777900
000f1000000f100000fddd0000fddd0000f9770000f7a700000f10000001f000000f1000000f1000000f1000000f100000fddd0000ddfd0000f977000077f700
00011000000110000001100000011000000220000002200000011000001010000001100000011000000110000001100000011000001101000002200000220200
000ccc0000000000000eee0000000000000aaa0000000000000eee0000000000000ccc0000000000000999000000000000055500000000000005550000000000
00544400000ccc0000544400000eee0000544400000aaa0000544450000eee0000544400000ccc00005444000009990000544400000555000054440000055500
004f4f0000544400054f4f0000544400004f4f0000544400054f4f5000544450004f4f0000544400004f4f000054440000434300005444000043430000544400
0054a400004f4f0005544450054f4f0000549400004f4f0005544400054f4f5000545400004f4f0000545400004f4f0000544400004343000054440000434300
000d70000054a400000370000554445000d17100005494000053770005544400005555000054540000d555000054540000111100005444000011110000544400
000d1000000d7000000310000003700000d11100001d7100000c4c0000537700000a70000055550000d1a100001d550000111100001111000011110000111100
0004e000000e40000004c00000014000004eee0000ee4e00000111000004cc000004100000014000004eee0000ee4e0000455500004555000045550000545500
00033000003030000001100000101000000330000033030000110100000111000003300000303000000330000033030000111100001111000011110001101100
00000000000000000004444000000000000000000000000000000000000000000000000000000000000000000000000000000000000000000000000000000000
000000000000000000400004000000000000000000a0a000000000000000000000a0a00000000000000000000000000000000000000000000000000000000000
00000000000a8a000400040409acca000000000009aaaa0000a0a00000a0a00009aaaa0000000000000000000000000000000000000000000009990000000000
00000000001171000040404009aaaa0000044400009aa00009aaaa0009aaaa00009aa0000bbbbbbb03b003b0000000000000000000000000001fff0000099900
00000000001777000004000009aaaa000055550000090000009aa000009aa000000900000bbb3bbbb33b03330000000009000a000000000000f1f100001fff00
00000000001171000a004000009aa00000055500000000000009000000090000000000000bbb3bbb33343343000b30009090a0a000040000001fff0000f1f100
0000000000000000aaa4000000000000000000000000000000000000000000000000000033bb33bb343433430b3333000b000b000099900000ddd000001fff00
00000000000000000a0000000000000000000000000100000001000000010000000100000240024000400400033333300b000b000099900000fdd00000fdd000
0000000000000000000aaaa0000000000000000000aaa7000000000000000000000ddd00000ddd00000ddd00000ddd0000055500000000000005550000000000
000000000000000000afff00000aaaa0007aaa00000000000000000000000000007fff00007fff00007fff00007fff00005fff0000055500005fff0000055500
000999000000000000fcfc0000afff0000000000005fff00000000000000000000f3f3f000f3f30000f3f30000f3f30000fdfd00005fff0000fdfd00005fff00
001fff000009990000afff0000fcfc00005fff0000fcfc000000000000000000007fff10007fff00007fff00007fff00005f5f0000fdfd00005f5f0000fdfd00
00f1f100001fff000001704000afff0000fcfc00005fff0000000000000000000011710000117100001171000011710000755500005f5f0000755500005f5f00
001fff0000f1f10000011f5000017040005fff0000017000000000000000000000111100001111f00011f1000011111f00077000007555000007700000755500
00ddf000001fff00000f1000000f1f5000017000000f1000000000000000000000fddd0000fddd0000fddd0000fddd00000f7000000f7000000f70000007f000
0dd0d00000fdd0000001100000011000000f10000001100000000000000000000001100000011000000110000001100000077000000770000007700000707000
000aaa0000000000000aaa000000000000111100000000000011110000000000000ccc0000000000000eee0000000000000aaa0000000000000eee0000000000
00afff00000aaa0000afff00000aaa00001fff0000111100001fff000011110000544400000ccc0000544400000eee0000544400000aaa0000544450000eee00
00fdfd0000afff0000fdfd0000afff0000fdfd00001fff0000fdfd00001fff00004f4f0000544400054f4f0000544400004f4f0000544400054f4f5000544450
005fff0000fdfd00005fff0000fdfd00007f7f0000fdfd00007f7f0000fdfd000054a400004f4f0005544450054f4f0000549400004f4f0005544400054f4f50
00055000005fff0000055000005fff0000177700007f7f0000177700007f7f00000d70000054a400000370000554445000d17100005494000053770005544400
0005500000055000000550000005500000111100001777000011110000117700000d1000000d7000000310000003700000d1110000d171000003110000537700
000f4000000f4000000f40000004f00000f1110000f1110000f111000011f1000004e0000004e0000004c0000004c000004eee00004eee000004cc000004cc00
00055000000550000005500000505000001111000011110000011000001101000003300000033000000110000001100000033000000330000001110000011100
000ccc0000000000000999000000000000000000000000000000000000000000000eee0000000000000eee000000000000077700000000000007770000000000
00544400000ccc000054440000099900d009990dd009990d000000000d0000d0007fff00000eee00007fff00000eee00005fff0000077700005fff0000077700
004f4f0000544400004f4f00005444007d9fffd77d9fffd7dd0999ddd559995d00fcfc00007fff0000fcfc00007fff0000f3f300005fff0000f3f300005fff00
00545400004f4f0000545400004f4f0077fafa7777fafa77759fff57d79fff7d007fff0000fcfc00007fff0000fcfc00005fff0000f3f300005fff0000f3f300
005555000054540000d5550000545400779fff77779fff7777fafa7777fafa7700117100007fff0000117100007fff0000777700005fff0000777700005fff00
000a70000055550000d1a10000d555000770077007700770779fff77709fff070011110000117100001111000011710000777700007777000077770000777700
0004100000041000004eee00004eee000000000000000000000000007000000700feee0000feee0000feee0000eefe0000f7770000f7770000f777000077f700
000330000003300000033000000330000000000000000000000000000000000000011000000110000001100000110100000ee000000ee000000ee00000ee0e00
00000000000000000000000000000000000000000000000000000000000000000000000000000000000000000000000000000000000000000000000000000000
00000000000000000000000000000000000000000000000000000000000000000000000000000000000000000000000000000000000000000000000000000000
00000000000000000000000000000000000000000000000000000000000000000000000000000000000000000000000000000000000000000000000000000000
00000000000000000000000000000000000000000000000000000000000000000000000000000000000000000000000000000000000000000000000000000000
00000000000000000000000000000000000000000000000000000000000000000000000000000000000000000000000000000000000000000000000000000000
00011111111100000000000000000000000111111111000000000000000000001111111111110000000000000000000011111111111100000000000000000000
0001d21f7771000000011111111100000001d2177ff100000001111111110000f777221f77710000111111111111000077ff22177ff100001111111111110000
0001d21f777111100001d21777f100000001d2177ff111100001d21ff7710000f777221f77711111777f221777f1000077ff22177ff11111ff77221ff7710000
0001d21f771222100001d21777f111100001d2177f1222100001d21ff7711110f777221f77122221777f221777f1111177ff22177f122221ff77221ff7711111
0001d21111dddd100001d217771222100001d21111dddd100001d21ff712221011222211111dddd1777f22177712222111222211111dddd1ff77221ff7122221
0011d2d2d2dddd100001d21111dddd100011d2d2d2dddd100001d21111dddd101dddd2d2dd2dddd111222211111dddd11dddd2d2dd2dddd111222211111dddd1
0011d112d2d11d100011d2d2d2dddd100011d112d2d11d100011d2d2d2dddd101dd112dddd2d11d11dddd2d2dd2dddd11dd112dddd2d11d11dddd2d2dd2dddd1
00011561111561100011d112d2d11d1000011651111651100011d112d2d11d1011156111111156111dd112dddd2d11d111165111111165111dd112dddd2d11d1
00001661001661000001165100165110000015510015510000011561001561100016610000016610001651000001651000155100000155100015610000015610
00001111001111000000111100111100000011110011110000001111001111000011110000011110001111000001111000111100000111100011110000011110
00000000000000000000000000000000000000000000000000000000000000000000000000000000000000000000000000000000000000000000000000000000
00000000000000000000000000000000000000000000000000000000000000000000000000000000000000000000000000000000000001770000000000000000
00000000000000000000000000000000000000000000000000000000000000000000000000000000000000000000000000000000000177777700000000000000
00000000000000000000000000000000000000000000000000000000000000000000000000000000000000000000000000000000000011770000000000000000
00000000000000000000000000000000000000000000000000000000000000000000000000000000000000000000000000000000000001771000000000000000
00000000000000000000000000000000000000000000000000000000000000000000000000000011000000000000000000000000000011772100000000000000
00000000000000000000000000000000000000000000000000000000000000000000000000001111110000000000000000000000000121772210000000000000
00000000000000000000000000000000000000000000000000000000000000000000000000000011000000000000000000000000001221772221000000000000
00000000000000000000000000000000000000000000000000000000000000000000000000000011000000000000000000000000011111111111100000000000
00000000000000000000000000000000000000000000000000000000000000000011111111111111111111111111000000000000122222222222210000000000
00000000000000110000000000000000000000000000001100000000000000000011222222222222222222222211000000000001222222222222221000000000
00000000000011111100000000000000000000000000111111000000000000000012222222222222222222222221000000000012222222222222222100000000
00000000000000110000000000000000000000000000001100000000000000000012222222222222222222222221000000000122222222222222222210000000
00000000000000110000000000000000000000000000001100000000000000000012222222222222222222222221000000001222222222222222222221000000
00111111111111111111111111110000001111111111111111111111111100000012222222222222222222222221000000012222222222222222222222100000
00112222222222222222222222110000001122222222222222222222221100000012222222222222222222222221000000112222222222222222222222110000
00122222222222222222222222210000001222222222222222222222222100000011222222222222222222222211000000111111111111111111111111110000
00122222222222222222222222210000001222222222222222222222222100000011111111111111111111111111000011111116666666666666611111111111
00122222222222222222222222210000001222222222222222222222222100000000116666666666666666110000000011611166666666666666661116666611
0012222222222222222222222221000000122222222222222222222222210000000016166665666666666161000000001666161666656666666661615f665f61
001222222222222222222222222100000012222222222222222222222221000000001666665fff5fff6666610000000015f61666665fff5fff66666166666661
001122222222222222222222221100000011222222222222222222222211000000001666665ff555ff6666610000000016661666665ff555ff6666615f665f61
001111111111111111111111111100000011111111111111111111111111000000001666665fff5fff6666610000000011611666665fff5fff66666116666611
0000116666666666666666110000000011111166666666666666661111111111111116666655ff5fff66666111111111111116666655ff5fff66666111111111
00001666666666666666666100000000116116666666666666666661166666111161166666666666666666611666661111611666666666666666666116666611
000015f5f66177777765f5f10000000016f615f5f66177777765f5f1666f666116f615f5f66177777765f5f1666f666115f615f5f66177777765f5f1665f6661
000015f5f61777777765f5f10000000015f615f5f61777777765f5f1665f666115f615f5f61777777765f5f1665f6661160615f5f61777777765f5f166666661
000015f5f61777777765f5f10000000015f615f5f61777777765f5f1665f666115f615f5f61777777765f5f1665f666115f615f5f61777777765f5f1665f6661
00001666661777777766666100000000166616666617777777666661666666611666166666177777776666616666666116661666661777777766666166666661
00001666661771717766666100000000166616666617717177666661666666611666166666177171776666616666666116661666661771717766666166666661
00001666661777777766666100000000166616666617777777666661666666611666166666177777776666616666666116661666661777777766666166666661
00001166661777777756661100000000116111666617777777566611166666111161116666177777775666111666661111611166661777777756661116666611
00001111111111111111111100000000111111111111111111111111111111111111111111111111111111111111111111111111111111111111111111111111
00111111111111111111111111000000000000000000000000000000000000000001111111111111111111111100000000000000000000000000000000000000
00111222222227772222222111000000000000000000000000000000000000000001222222222222222222221100000000000000000000000000000000000000
00112222222227772222222211000000000000000000000000000000000000000001221111111111111111111100000000000111111000000000000000000000
0012222222777777777222222100000000000000000000000000000000000000000121111d11dddddddddd111000000000000011110000000000000000000000
001212222277777777722221210000000000000000000000000000000000000000011111dd1dddddddddddd10000000000000012110000000000000000000000
001122222277777777722222110000000000000000000000000000000000000000000001dd1dddddddddddd10000000000111112210000000000000000000000
001122222222277722222222110000000000000000000000000000000000000000011111111d5ffdddd5ffd10000000000011112211111111111111111000000
001112222222277722222221110000000000000000000000000000000000000000012222211d5ffdddd5ffd10000000000012112211122222222222211000000
011111111111111111111111110000000000000000000000000000000000000000011222111d55fdddd55fd10000000000012112111222222222222221000000
0116666666666666666666110000000000000000000000000000000000000000000012221d1dddddddddddd10000000011111111111222222222222221000000
0166f666f666f666f666f6610000000000000000000000000000000000000000000012221d1dddddddddddd10000000011222222211222222222222221000000
0166f666f666f666f666f6610000000000000000000000000000000000000000000012221d1ddddddddddd110000000012222222221222222222222221000000
0166566656665666566656610000000000000000000000000000000000000000000011221d1dddddddddd1110000000012222222211122222222222211000000
0166666666666666666666610000000000000000000000001000000000000000000011121111dddddddd11000000000011111111111111111111111111000000
016666666666666666666661000000000000000000000001110000000000000000001d1111111111111111000000000011dddddd1111dddddddddd1110000000
016666666666666666666661000000000000000000000000100000000000000000001dd11dddddddddd11000000000001dddddddd11dddddddddddd100000000
0166f666f666f666f666f661000000000000000001111111111111110000000000001dd1dddd5ff5ffdd1000000000001ddddddddd1dddddddddddd100000000
0166f666f666f666f666f661000000000000000001122222222222110000000000001dd1dddd55f55fdd1000000000001ddddddddd1dddddddddddd100000000
011656665666566656665611000000000000000001222222222222210000000000001dd1dddd555555dd1000000000001ddddddddd1dddddddddddd100000000
011666666666666666666611000000000000000001222222222222210000000000001dd1dddd5ff5ffdd1000000000001ddddddddd1dddddddddddd100000000
011666666666666666666611000000000000000001222222222222210000000000001dd1dddd55f55fdd1000000000001ddddddddd1dddddddddddd100000000
011166666666666666666111000000000000000001122222222222110000000000001dd1dddddddddddd1000000000001ddddddddd1dddddddddddd100000000
011111111111111111111111000000000000000001111111111111110000000000001dd1dddddddddddd1000000000001dd5f5dddd15f5ddddddd5f100000000
011666666666666666666611000000000000000001166666666666110000000000001dd1dddd557775dd1000000000001dd5ffdddd15ffd55775d5f100000000
0166f666f666f6677766f661000000000000000001666667776666610000000000001dd1dddd577777dd1000000000001dd5ffdddd15ffd57777d5f100000000
0166f666f666f6677766f6610000000000000000015f5f677765f5f10000000000001dd1dddd577777dd1000000000001dd5ffdddd15ffd57777d5f100000000
0166566656665667776656610000000000000000015f5f677765f5f10000000000001dd1dddd577777dd1000000000001ddddddddd1dddd57777ddd100000000
016666666666666777666661000000000000000001666667776666610000000000001dd1dddd577757dd1000000000001ddddddddd1dddd57775ddd100000000
016666666666666177666661000000000000000001666661776666610000000000001dd1dddd577777dd1000000000001ddddddddd1dddd57777ddd100000000
016666666666666777666661000000000000000001666667776666610000000000001dd11ddd577777dd1000000000001ddddddddd1dddd57777ddd100000000
011666666666666777566611000000000000000001166667775666110000000000001d1111dd557775d110000000000011ddddddd111ddd55775dd1100000000
01111111111111111111111100000000000000000111111111111111000000000000111111111111111110000000000011111111111111111111111100000000
